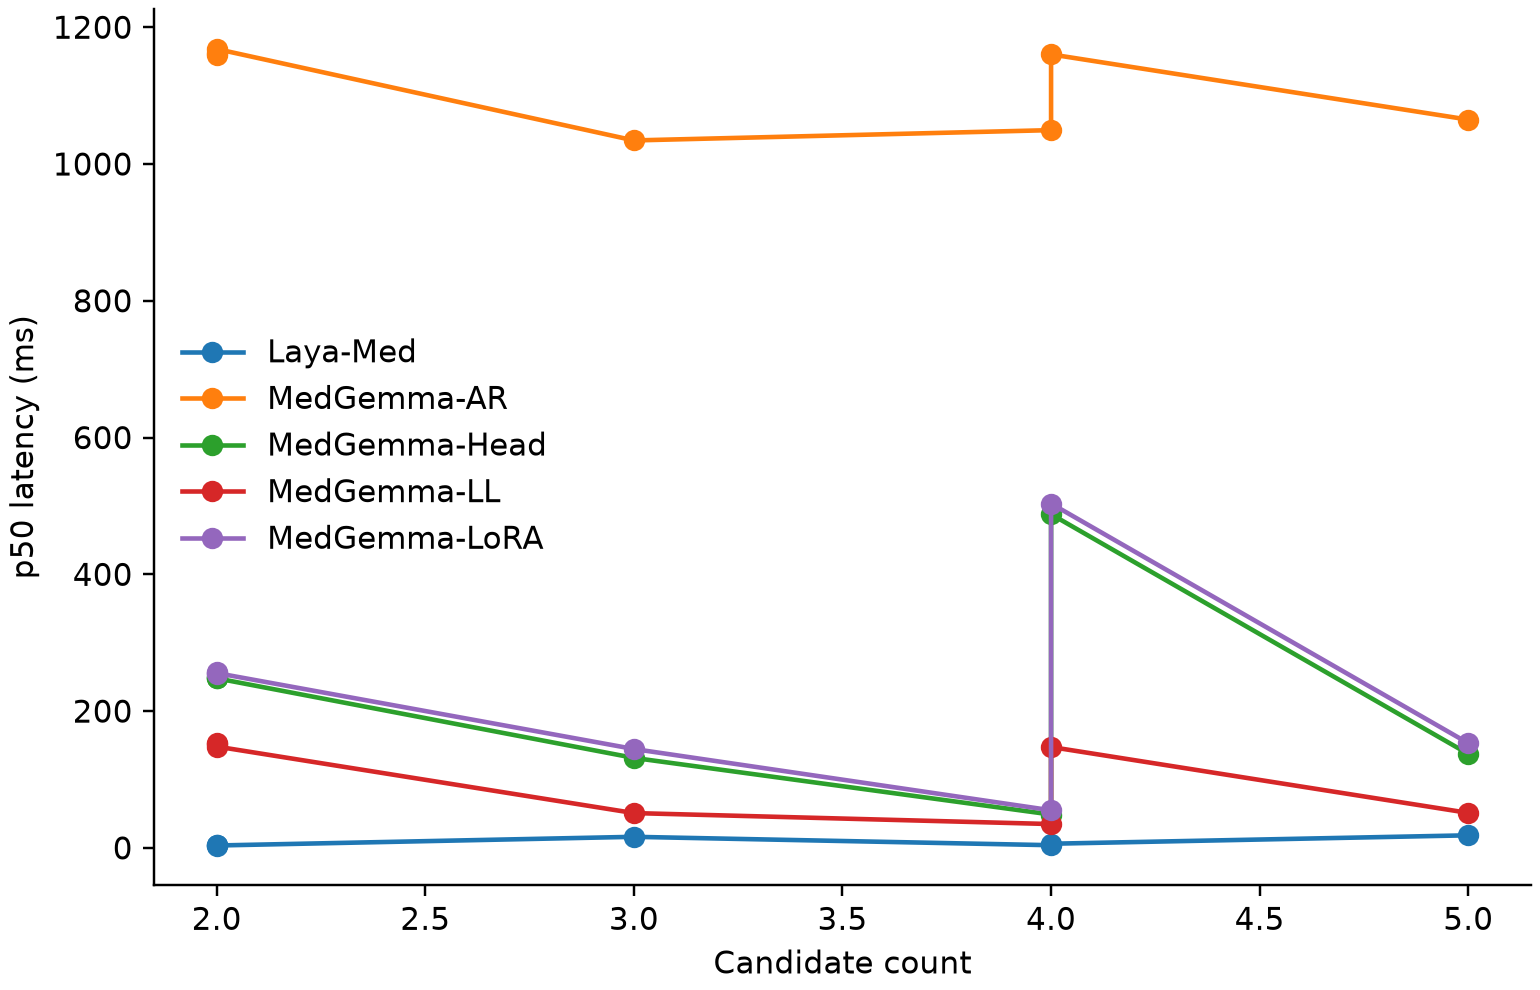

Source data for this figure (header and first rows):
model, dataset, candidate_count, n, p50_ms, p95_ms
MedGemma-AR, med_qa, 5, 1268, 1065, 1105
MedGemma-AR, medmcqa, 4, 2000, 1049, 1099
MedGemma-AR, path_vqa, 2, 2000, 1162, 1891
MedGemma-AR, pmc_vqa, 4, 1980, 1160, 1187
MedGemma-AR, pubmedqa, 3, 500, 1034, 1077
MedGemma-AR, slake, 2, 355, 1159, 1207
MedGemma-AR, vqarad, 2, 109, 1168, 1213
MedGemma-LL, med_qa, 5, 1268, 51.12, 58.08
MedGemma-LL, medmcqa, 4, 2000, 34.81, 37.88
MedGemma-LL, path_vqa, 2, 2000, 153.4, 161.6
MedGemma-LL, pmc_vqa, 4, 1980, 147.5, 152.3
MedGemma-LL, pubmedqa, 3, 500, 50.87, 70.9
MedGemma-LL, slake, 2, 355, 151.9, 157.5
MedGemma-LL, vqarad, 2, 109, 148.1, 152.6
MedGemma-Head, med_qa, 5, 1268, 137.4, 220
MedGemma-Head, medmcqa, 4, 2000, 48.73, 56.23
MedGemma-Head, path_vqa, 2, 2000, 249.1, 256.1
MedGemma-Head, pmc_vqa, 4, 1980, 487.8, 497.9
MedGemma-Head, pubmedqa, 3, 500, 131.5, 174.6
MedGemma-Head, slake, 2, 355, 248.2, 254.4
MedGemma-Head, vqarad, 2, 109, 247.9, 254.7
MedGemma-LoRA, med_qa, 5, 1268, 153.1, 243.9
MedGemma-LoRA, medmcqa, 4, 2000, 54.92, 62.86
MedGemma-LoRA, path_vqa, 2, 2000, 256.8, 264.5
MedGemma-LoRA, pmc_vqa, 4, 1980, 503.4, 515.1
MedGemma-LoRA, pubmedqa, 3, 500, 144.5, 193.7
MedGemma-LoRA, slake, 2, 355, 254.9, 260.8
MedGemma-LoRA, vqarad, 2, 109, 255.6, 260.9
Laya-Med, med_qa, 5, 1268, 18.34, 25.37
Laya-Med, medmcqa, 4, 2000, 3.883, 7.296
Laya-Med, path_vqa, 2, 2000, 3.538, 3.722
Laya-Med, pmc_vqa, 4, 1980, 6.024, 7.562
Laya-Med, pubmedqa, 3, 500, 16.15, 19.84
Laya-Med, slake, 2, 355, 3.593, 3.795
Laya-Med, vqarad, 2, 109, 3.45, 3.688
